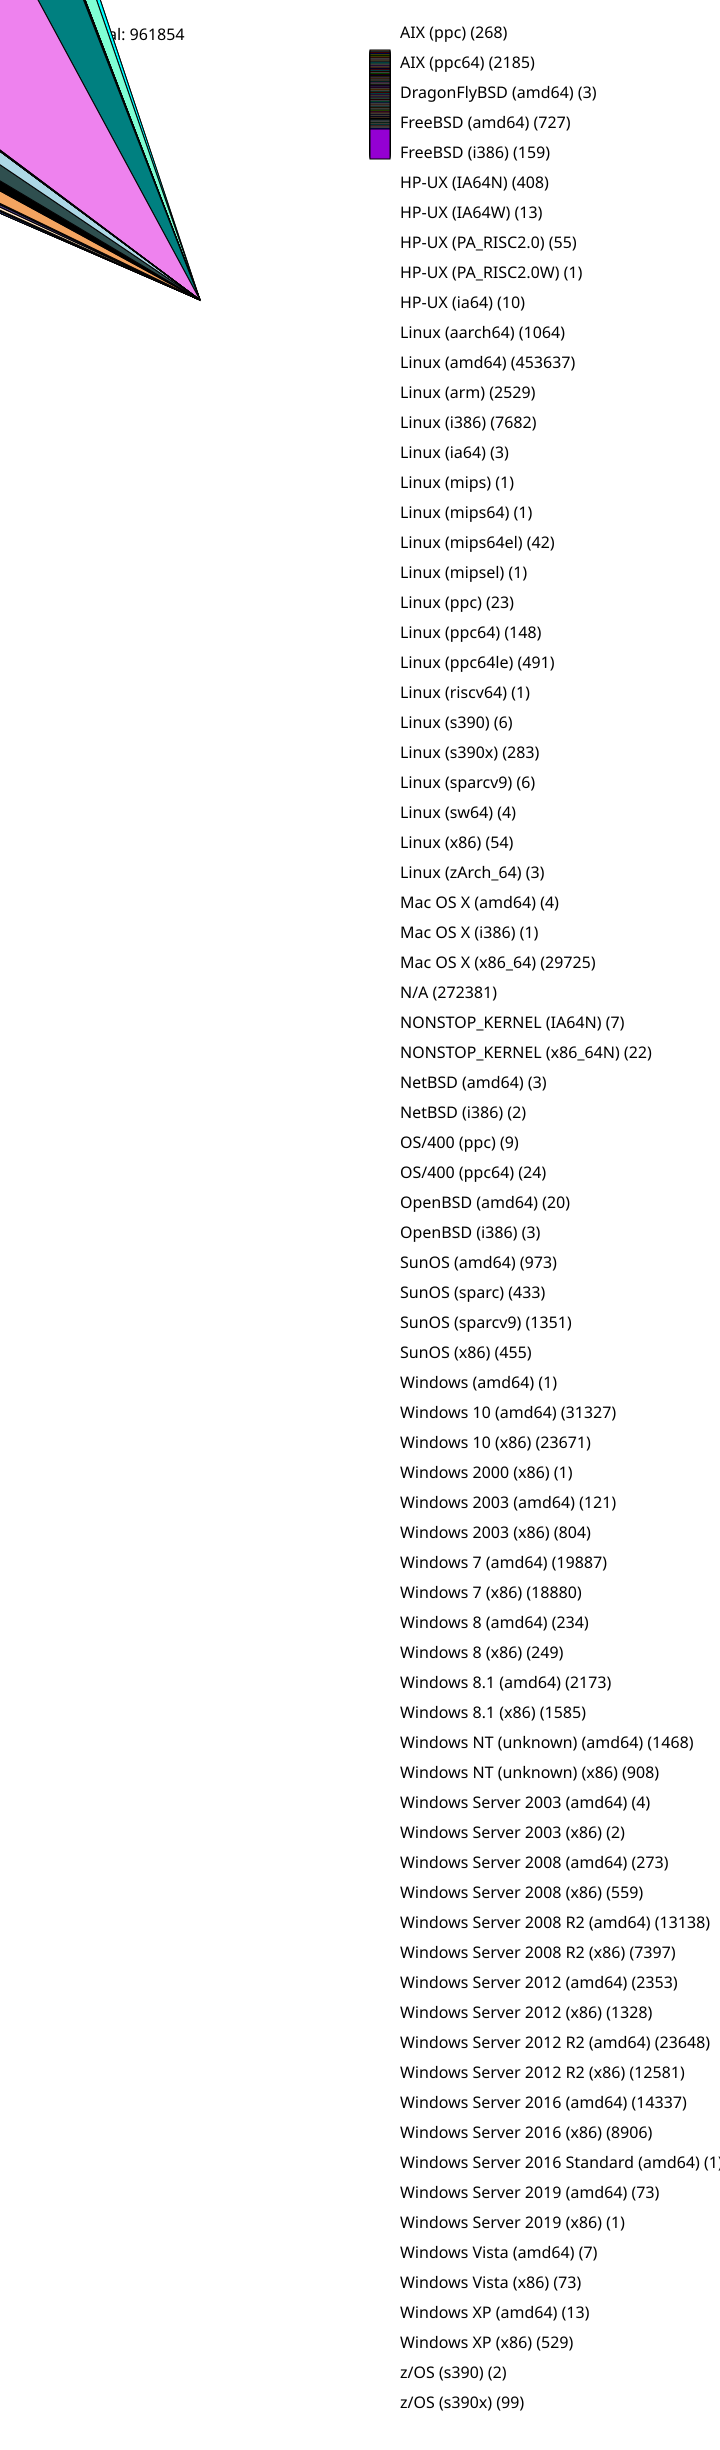

Values plotted in this chart, from the file beside it:
268, AIX (ppc)
2185, AIX (ppc64)
3, DragonFlyBSD (amd64)
727, FreeBSD (amd64)
159, FreeBSD (i386)
408, HP-UX (IA64N)
13, HP-UX (IA64W)
55, HP-UX (PA_RISC2.0)
1, HP-UX (PA_RISC2.0W)
10, HP-UX (ia64)
1064, Linux (aarch64)
453637, Linux (amd64)
2529, Linux (arm)
7682, Linux (i386)
3, Linux (ia64)
1, Linux (mips)
1, Linux (mips64)
42, Linux (mips64el)
1, Linux (mipsel)
23, Linux (ppc)
148, Linux (ppc64)
491, Linux (ppc64le)
1, Linux (riscv64)
6, Linux (s390)
283, Linux (s390x)
6, Linux (sparcv9)
4, Linux (sw64)
54, Linux (x86)
3, Linux (zArch_64)
4, Mac OS X (amd64)
1, Mac OS X (i386)
29725, Mac OS X (x86_64)
272381, N/A
7, NONSTOP_KERNEL (IA64N)
22, NONSTOP_KERNEL (x86_64N)
3, NetBSD (amd64)
2, NetBSD (i386)
9, OS/400 (ppc)
24, OS/400 (ppc64)
20, OpenBSD (amd64)
3, OpenBSD (i386)
973, SunOS (amd64)
433, SunOS (sparc)
1351, SunOS (sparcv9)
455, SunOS (x86)
1, Windows (amd64)
31327, Windows 10 (amd64)
23671, Windows 10 (x86)
1, Windows 2000 (x86)
121, Windows 2003 (amd64)
804, Windows 2003 (x86)
19887, Windows 7 (amd64)
18880, Windows 7 (x86)
234, Windows 8 (amd64)
249, Windows 8 (x86)
2173, Windows 8.1 (amd64)
1585, Windows 8.1 (x86)
1468, Windows NT (unknown) (amd64)
908, Windows NT (unknown) (x86)
4, Windows Server 2003 (amd64)
2, Windows Server 2003 (x86)
... 19 more rows
